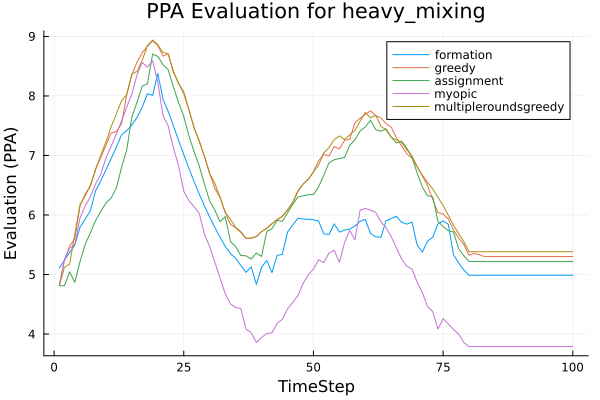

The table this chart was drawn from, first rows:
t, formation, greedy, assignment, myopic, multipleroundsgreedy
1, 5.107, 4.814, 4.814, 4.814, 4.814
2, 5.241, 5.24, 4.81, 5.253, 5.124
3, 5.371, 5.475, 5.045, 5.441, 5.174
4, 5.497, 5.606, 4.868, 5.503, 5.681
5, 5.795, 6.15, 5.218, 5.951, 6.174
6, 5.931, 6.355, 5.509, 6.152, 6.322
7, 6.073, 6.481, 5.7, 6.302, 6.504
8, 6.406, 6.774, 5.904, 6.523, 6.758
9, 6.576, 6.969, 6.061, 6.683, 7.007
10, 6.759, 7.17, 6.203, 6.959, 7.227
11, 6.946, 7.378, 6.286, 7.152, 7.482
12, 7.141, 7.4, 6.451, 7.362, 7.699
13, 7.346, 7.53, 6.799, 7.576, 7.916
14, 7.418, 8.022, 7.093, 7.814, 8.022
15, 7.511, 8.356, 7.647, 8.036, 8.37
16, 7.642, 8.57, 7.897, 8.358, 8.411
17, 7.813, 8.727, 8.166, 8.563, 8.601
18, 8.037, 8.836, 8.203, 8.483, 8.847
19, 8.009, 8.926, 8.703, 8.592, 8.938
20, 8.377, 8.847, 8.664, 8.23, 8.859
21, 7.945, 8.669, 8.524, 7.67, 8.731
22, 7.739, 8.705, 8.441, 7.497, 8.708
23, 7.5, 8.397, 8.151, 7.125, 8.414
24, 7.252, 8.219, 7.889, 6.828, 8.207
25, 7.016, 8.036, 7.657, 6.4, 8.068
26, 6.783, 7.768, 7.328, 6.238, 7.768
27, 6.561, 7.462, 7.061, 6.14, 7.462
28, 6.348, 7.237, 6.82, 6.023, 7.237
29, 6.15, 6.981, 6.517, 5.671, 6.981
30, 5.964, 6.698, 6.235, 5.471, 6.698
31, 5.79, 6.443, 6.079, 5.204, 6.529
32, 5.625, 6.297, 5.887, 4.942, 6.297
33, 5.472, 6.04, 5.973, 4.676, 6.042
34, 5.351, 5.843, 5.556, 4.507, 5.925
35, 5.275, 5.785, 5.468, 4.448, 5.792
36, 5.152, 5.707, 5.32, 4.428, 5.721
37, 5.036, 5.605, 5.314, 4.084, 5.608
38, 5.129, 5.613, 5.26, 4.024, 5.613
39, 4.835, 5.638, 5.361, 3.859, 5.638
40, 5.12, 5.72, 5.304, 3.943, 5.72
41, 5.237, 5.776, 5.721, 4.008, 5.776
42, 5.032, 5.854, 5.769, 4.021, 5.854
43, 5.321, 5.923, 5.912, 4.177, 5.923
44, 5.339, 5.976, 5.891, 4.249, 5.976
45, 5.712, 6.085, 6.034, 4.42, 6.085
46, 5.829, 6.209, 6.178, 4.532, 6.209
47, 5.946, 6.394, 6.299, 4.646, 6.406
48, 5.933, 6.519, 6.323, 4.847, 6.519
49, 5.928, 6.598, 6.342, 4.994, 6.601
50, 5.921, 6.722, 6.343, 5.093, 6.725
51, 5.897, 6.91, 6.474, 5.248, 6.838
52, 5.683, 7.02, 6.668, 5.199, 7.042
53, 5.672, 6.988, 6.876, 5.36, 7.134
54, 5.851, 7.149, 6.927, 5.407, 7.265
55, 5.712, 7.109, 6.95, 5.205, 7.328
56, 5.746, 7.253, 6.966, 5.536, 7.268
57, 5.764, 7.273, 7.173, 5.74, 7.346
58, 5.816, 7.551, 7.261, 5.581, 7.421
59, 5.894, 7.624, 7.41, 6.082, 7.576
60, 5.927, 7.692, 7.479, 6.11, 7.723
... 40 more rows
